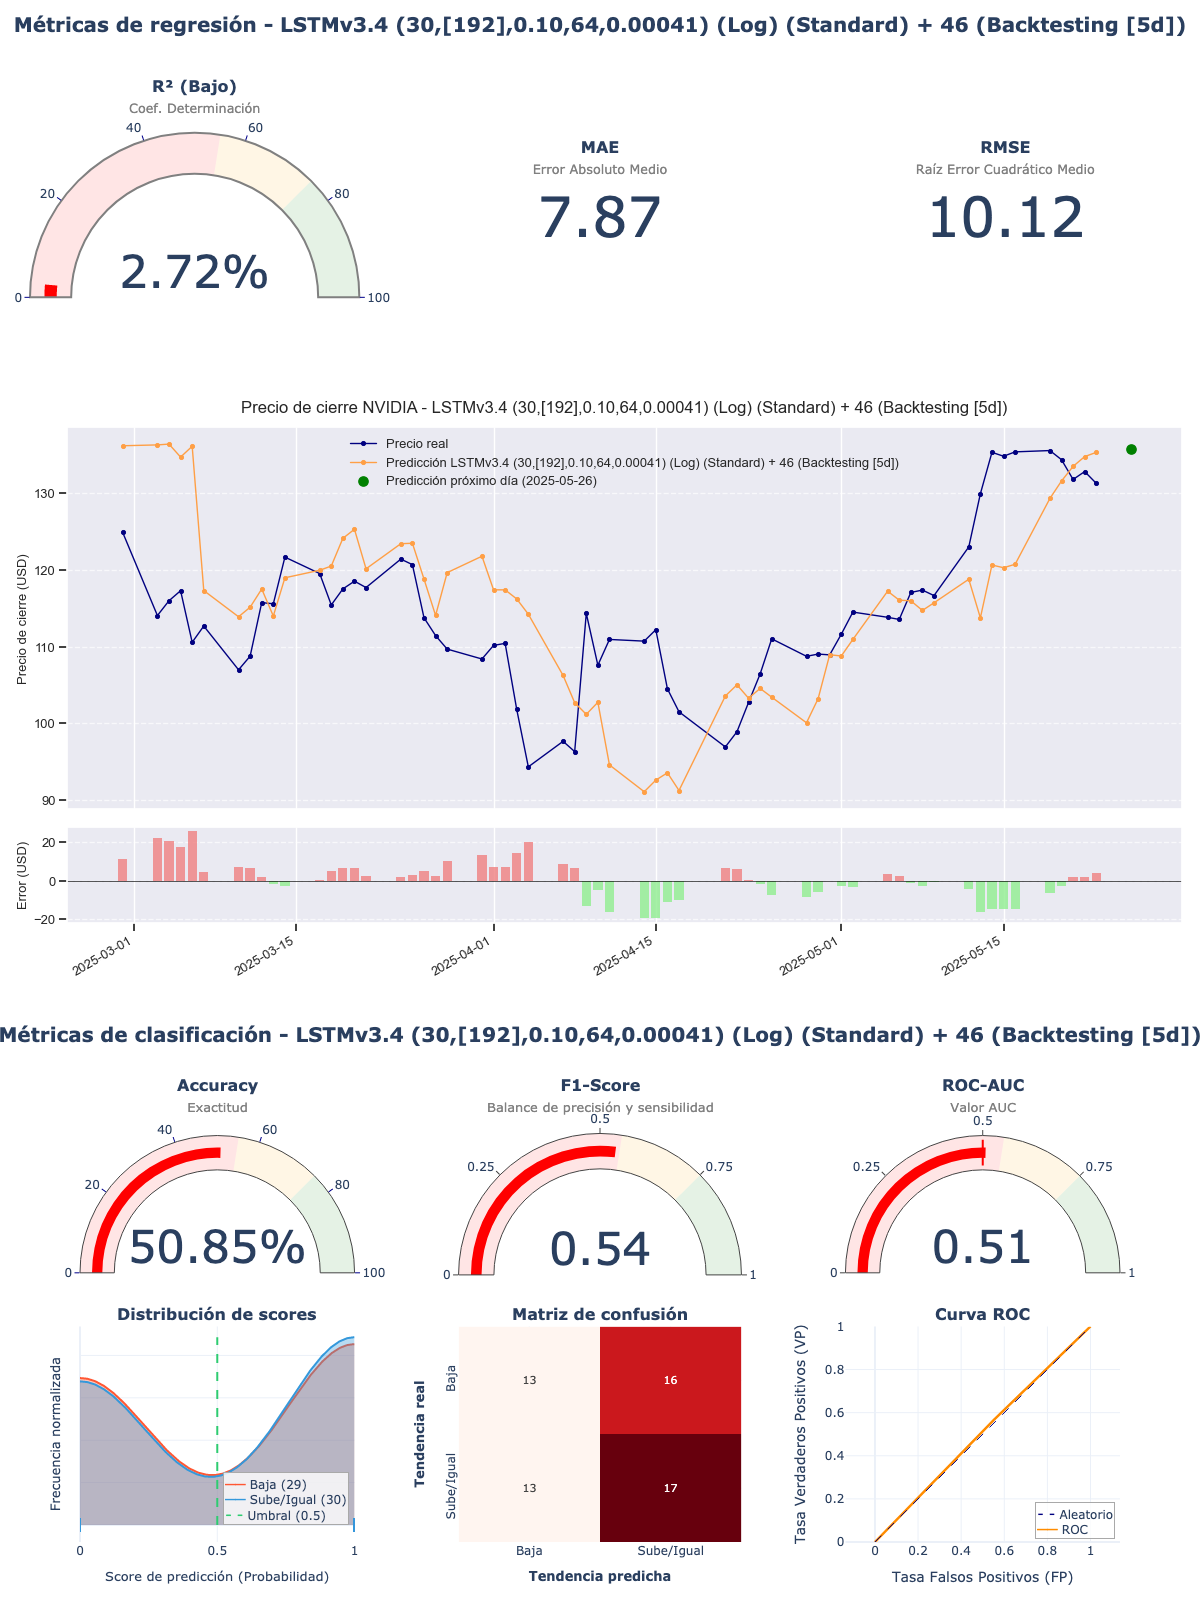

Values plotted in this chart, from the file beside it:
model_title; model_hash; r2; mae; rmse; accuracy; f1_score; roc_auc; irb_regr; irb_clas; irb_total
LSTMv3.4 (30,[192],0.10,64,0.00041) (Log…; e4b4a6e8; 0,0272; 7,8655; 10,1157; 0,5085; 0,5397; 0,5075; 0,3012; 0,9866; 0,6782
